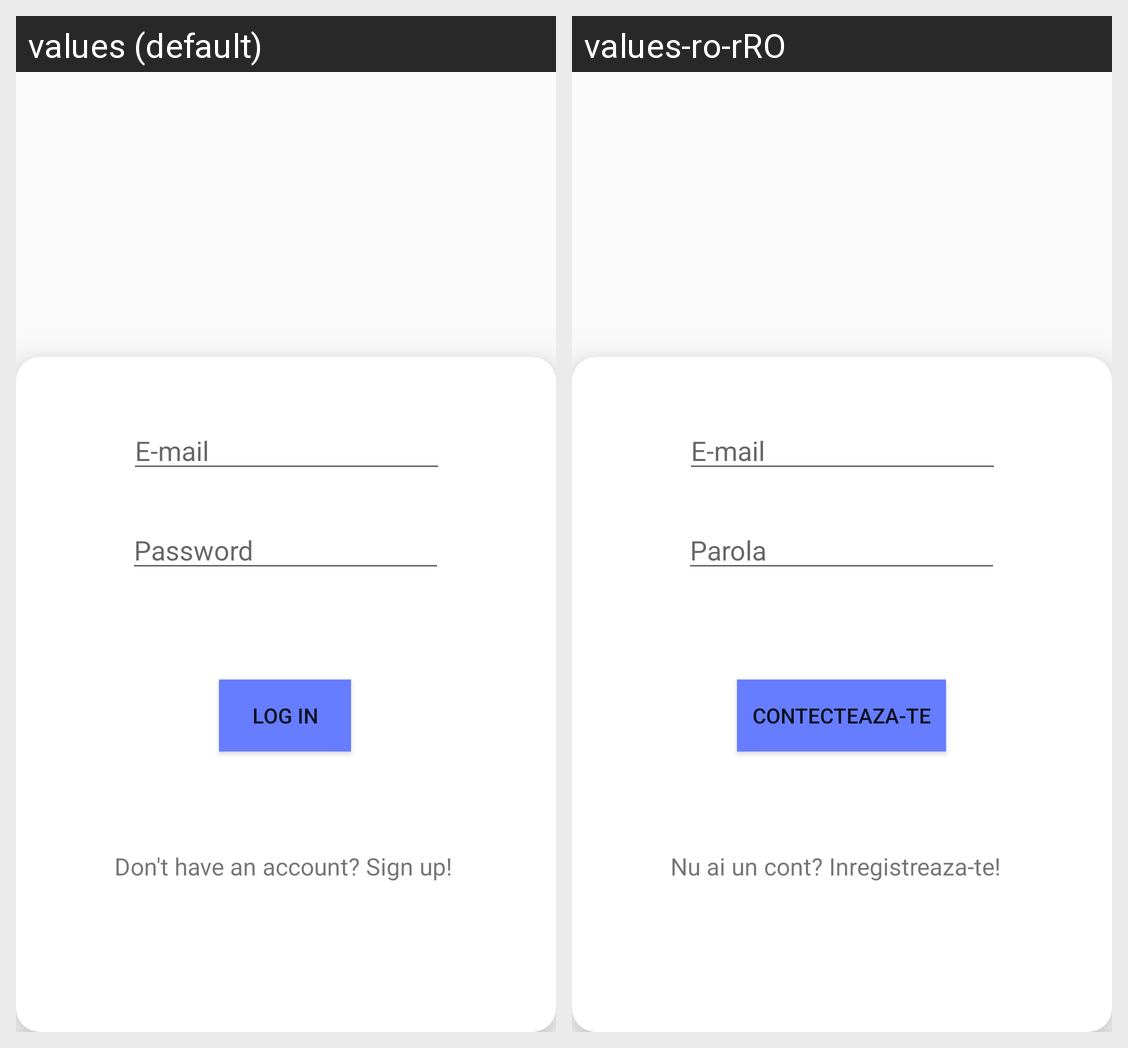

The Android screen above is rendered under two locales of the same app. Produce the string resources it draws, with the default and per-locale values.
Android screen res/layout/fragment_log_in.xml rendered under 2 locales, left to right: values (default), values-ro-rRO. Device: Nexus 5 (rendered at 1080×1920; each locale shown at half size, 540×960, under a caption strip naming it); theme Theme.Proiect_licenta_monitorizare_avioane.
Strings drawn on this screen, with the default value and each locale's value (text and hints the layout hard-codes, and strings that could not be matched under every locale, appear in the picture but are not listed):

password
  values: Password
  values-ro-rRO: Parola

e_mail
  values: E-mail
  values-ro-rRO: E-mail

log_in
  values: LOG IN
  values-ro-rRO: CONTECTEAZA-TE

don_t_have_an_account_sign_up
  values: Don't have an account? Sign up!
  values-ro-rRO: Nu ai un cont? Inregistreaza-te!
